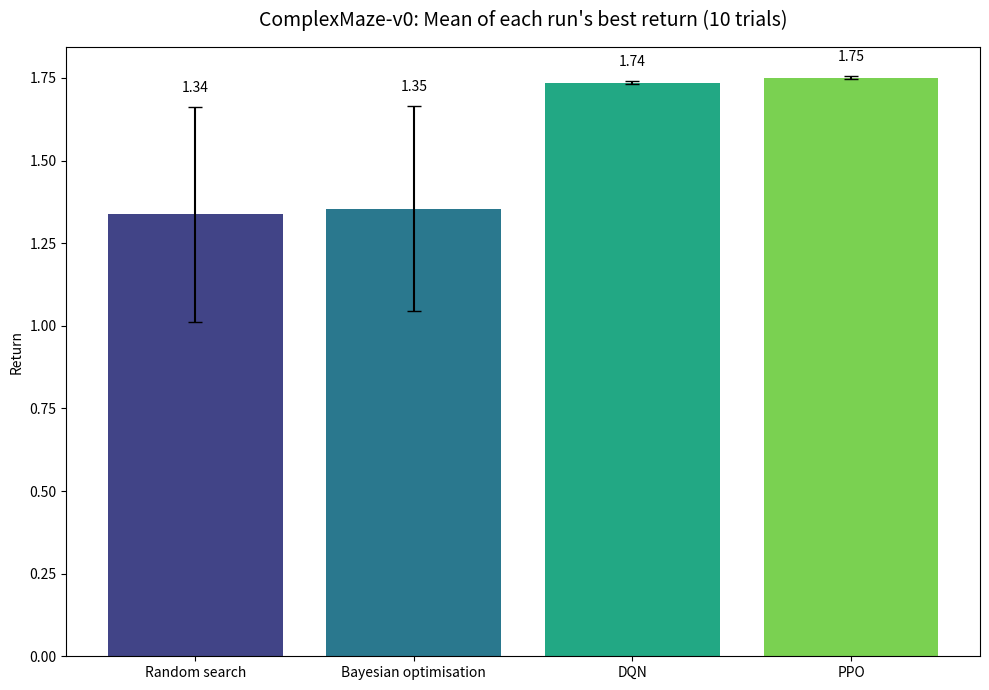
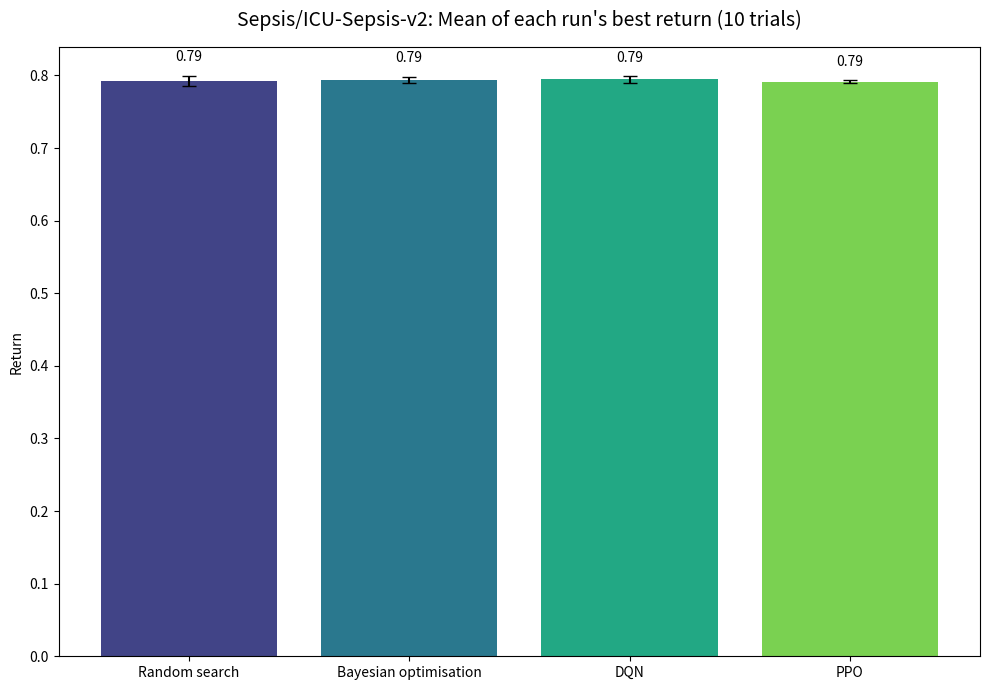
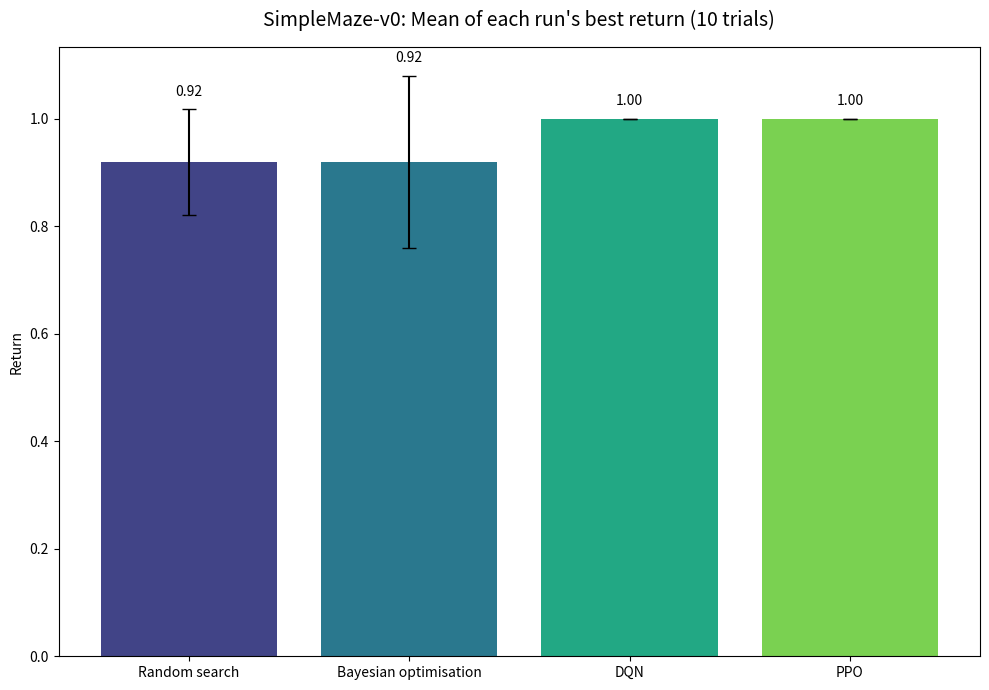

Source code (Python) for these figures, in order:
import matplotlib.pyplot as plt
import numpy as np

dqn_10_cm = np.array([
        [1.402, 0.000, 1.744, 1.674, 1.403, 1.722, 1.552, 1.713, 1.683, 1.541],
        [0.342, 0.000, 1.706, 1.687, 1.057, 1.695, 1.734, 1.353, 1.682, 1.391],
        [0.334, 0.000, 1.713, 0.504, 1.200, 1.736, 1.736, 1.739, 1.731, 1.698],
        [1.727, 0.000, 1.695, 1.662, 1.232, 1.679, 1.718, 1.169, 1.419, 1.565],
        [1.219, 1.347, 0.565, 1.183, 1.711, 1.359, 0.000, 1.736, 1.527, 1.537]
    ])

dqn_10_sp = np.array([[0.789, 0.774, 0.78, 0.773, 0.786, 0.763, 0.791, 0.787, 0.775, 0.77], [0.776, 0.767, 0.776, 0.785, 0.777, 0.782, 0.777, 0.777, 0.788, 0.782], [0.773, 0.784, 0.771, 0.774, 0.775, 0.796, 0.776, 0.78, 0.797, 0.78], [0.783, 0.78, 0.778, 0.777, 0.777, 0.782, 0.772, 0.789, 0.797, 0.778], [0.775, 0.782, 0.799, 0.777, 0.787, 0.782, 0.772, 0.798, 0.79, 0.785]])

dqn_10_sm = np.array([[0.4, 0.0, 0.8, 0.2, 0.8, 1.0, 1.0, 1.0, 1.0, 1.0], [0.0, 0.0, 1.0, 1.0, 0.4, 0.8, 1.0, 1.0, 1.0, 0.0], [1.0, 0.0, 1.0, 0.0, 1.0, 1.0, 1.0, 0.6, 1.0, 0.6], [1.0, 0.0, 1.0, 1.0, 1.0, 0.4, 1.0, 0.0, 0.6, 0.6], [1.0, 0.0, 0.4, 0.8, 1.0, 0.6, 0.0, 1.0, 0.4, 0.0]])

bo_10_sm = np.array([[0.6, 0.8, 0.6, 0.2, 1.0, 0.8, 0.4, 0.0, 0.0, 0.2], [0.4, 0.0, 0.0, 0.0, 0.6, 0.4, 0.0, 0.0, 0.4, 0.0], [1.0, 0.6, 1.0, 0.0, 0.8, 0.6, 0.0, 0.0, 0.6, 1.0], [0.0, 0.4, 0.0, 0.0, 0.0, 0.0, 1.0, 0.6, 0.0, 0.6], [0.4, 0.6, 1.0, 1.0, 0.0, 0.8, 0.0, 0.0, 0.0, 0.0]])

bo_10_sp = np.array([[0.778, 0.784, 0.779, 0.798, 0.79, 0.776, 0.785, 0.772, 0.7809999999999999, 0.7759999999999999], [0.7699999999999999, 0.772, 0.764, 0.777, 0.768, 0.772, 0.766, 0.77, 0.788, 0.773], [0.783, 0.772, 0.7779999999999999, 0.783, 0.7819999999999999, 0.79, 0.7879999999999999, 0.785, 0.778, 0.79], [0.799, 0.777, 0.7779999999999999, 0.785, 0.768, 0.784, 0.776, 0.776, 0.78, 0.7819999999999998], [0.7889999999999999, 0.792, 0.775, 0.7729999999999999, 0.782, 0.788, 0.7790000000000001, 0.776, 0.773, 0.7769999999999999]])

bo_10_cm = np.array([[0.5980000000000001, 0.9675, 1.0470000000000002, 0.1925, 1.2195, 0.0, 0.018, 0.34049999999999997, 0.0, 0.521], [0.1715, 0.0, 0.8825, 0.513, 0.3225, 0.3675, 0.16899999999999998, 0.0, 0.20800000000000002, 1.0550000000000002], [1.721, 0.8515, 1.396, 1.203, 1.0245, 0.5065, 0.53, 0.3205, 1.5815, 1.722], [0.3435, 0.5305, 0.324, 0.8850000000000001, 0.0, 0.0, 1.0435, 0.525, 0.0, 0.8785000000000001], [1.342, 0.3205, 1.5875000000000001, 1.734, 0.44000000000000006, 1.565, 0.0, 0.6845, 0.0, 0.0]])

rs_10_sm = np.array([[0.6, 0.4, 0.4, 0.2, 0.8, 0.6, 0.0, 0.0, 0.0, 0.0], [0.4, 0.0, 0.0, 0.0, 0.6, 0.8, 0.2, 0.0, 1.0, 0.0], [1.0, 0.8, 1.0, 0.0, 0.8, 0.6, 0.0, 0.0, 0.8, 1.0], [0.4, 0.4, 0.0, 0.0, 0.0, 0.0, 0.8, 0.6, 0.0, 0.4], [0.8, 0.4, 1.0, 1.0, 0.6, 1.0, 0.4, 0.0, 0.0, 0.0]])

rs_10_sp = np.array([[0.7729999999999999, 0.78, 0.778, 0.757, 0.7849999999999999, 0.781, 0.774, 0.7770000000000001, 0.783, 0.777], [0.77, 0.772, 0.771, 0.773, 0.8, 0.792, 0.767, 0.78, 0.78, 0.774], [0.7979999999999999, 0.789, 0.777, 0.777, 0.768, 0.7689999999999999, 0.783, 0.774, 0.7849999999999999, 0.78], [0.776, 0.7819999999999999, 0.7699999999999999, 0.7809999999999999, 0.782, 0.769, 0.779, 0.7770000000000001, 0.774, 0.776], [0.78, 0.775, 0.783, 0.7950000000000002, 0.78, 0.782, 0.7769999999999999, 0.775, 0.776, 0.775]])

rs_10_cm = np.array([[0.47400000000000003, 0.9324999999999999, 0.3785, 0.024, 1.212, 0.696, 0.0, 0.1765, 0.0, 0.0], [0.192, 0.0, 0.9950000000000001, 1.1960000000000002, 0.509, 0.374, 0.363, 0.0, 0.8240000000000001, 0.8425], [1.6789999999999998, 1.2375, 0.7205000000000001, 0.9075, 1.559, 0.37750000000000006, 0.316, 0.8460000000000001, 0.29900000000000004, 1.3705000000000003], [0.3545, 0.357, 0.33199999999999996, 0.0, 0.0, 0.0, 0.8665, 0.3625, 0.0, 0.327], [1.0580000000000003, 0.663, 1.5619999999999998, 1.6949999999999998, 0.6685000000000001, 1.7325, 0.0, 0.5575, 0.0, 0.0]])

ppo_10_cm = np.array([[0.0, 1.659, 0.0, 1.716, 1.738, 1.708, 1.704, 1.755, 1.743, 1.732], 
                      [0.344, 1.688, 1.755, 1.7, 1.7, 1.691, 1.215, 1.729, 1.703, 1.689], 
                      [0.522, 1.7, 1.703, 0.702, 1.718, 1.696, 1.679, 1.714, 1.744, 1.711], 
                      [1.755, 0.0, 0.0, 0.0, 0.331, 0.0, 0.324, 1.224, 0.0, 0.0], 
                      [1.005, 1.027, 1.738, 1.691, 1.748, 1.385, 1.561, 1.701, 1.74, 1.692]])

ppo_10_sp = np.array([[0.775, 0.765, 0.786, 0.792, 0.776, 0.769, 0.777, 0.776, 0.776, 0.787], 
                      [0.771, 0.781, 0.767, 0.777, 0.786, 0.777, 0.786, 0.789, 0.788, 0.771], [0.768, 0.791, 0.782, 0.773, 0.768, 0.774, 0.777, 0.773, 0.787, 0.782], [0.775, 0.764, 0.766, 0.784, 0.773, 0.793, 0.791, 0.772, 0.785, 0.795], [0.773, 0.779, 0.784, 0.79, 0.776, 0.788, 0.784, 0.782, 0.771, 0.783]])

ppo_10_sm = np.array([[0.0, 1.0, 1.0, 1.0, 0.0, 1.0, 0.8, 1.0, 0.0, 1.0], 
                      [0.0, 1.0, 1.0, 1.0, 0.6, 0.8, 0.0, 1.0, 0.2, 0.0], 
                      [0.0, 1.0, 1.0, 1.0, 1.0, 1.0, 1.0, 1.0, 0.8, 0.0], 
                      [0.8, 0.2, 1.0, 0.4, 0.0, 1.0, 0.0, 0.8, 0.0, 0.0], 
                      [0.0, 1.0, 0.0, 1.0, 1.0, 1.0, 1.0, 1.0, 0.0, 0.0]])

def get_best_performance_run(array):
    maxes = np.max(array, axis=1)
    mean = np.mean(maxes) # Max performance per run
    std = np.std(maxes)
    return [mean, std]

def plot_anytime_performance(data_dict, algorithm_colors, shading_colors, confidence_level, title, y_label, x_label):
    first_key = next(iter(data_dict))
    
    num_trials = data_dict[first_key].shape[1]
    trials = np.arange(1, num_trials + 1)
    
    # --- 1. Calculate Statistics for each Algorithm ---
    stats = {}
    for name, data in data_dict.items():
        num_runs = data.shape[0]
        
        # 1. Calculate Cumulative Max for each run (Best reward so far)
        cumulative_max_runs = np.maximum.accumulate(data, axis=1)

        # 2. Calculate the Mean across all runs
        mean_performance = np.mean(cumulative_max_runs, axis=0)

        # 3. Calculate the variability (Standard Deviation or Standard Error)
        std_performance = np.std(cumulative_max_runs, axis=0)
        
        if confidence_level == 'stderr' and num_runs > 1:
            # Standard Error
            variability = std_performance / np.sqrt(num_runs)
        else:
            # Standard Deviation (default)
            variability = std_performance
        
        stats[name] = {
            'mean': mean_performance,
            'lower': mean_performance - variability,
            'upper': mean_performance + variability,
            'line_color': algorithm_colors.get(name, 'gray'),
            'shading_color': shading_colors.get(name, 'lightgray') # Use defined shading color
        }

    # --- 2. Plotting ---

    plt.figure(figsize=(9, 6))

    # Plot the shaded area first (Confidence Interval)
    for name, s in stats.items():
        plt.fill_between(
            trials, 
            s['lower'], 
            s['upper'], 
            color=s['shading_color'], # Using the new shading_color
            alpha=0.2, 
            # IMPORTANT: Removed 'label' to prevent shaded region from appearing in the legend
            linewidth=0.0
        )

    # Plot the mean line second (On top of the shading)
    # This plot call includes the label for the line only, ensuring a clean legend.
    for name, s in stats.items():
        plt.plot(
            trials, 
            s['mean'], 
            color=s['line_color'], 
            label=name, # Only the line gets the label
            linewidth=2
        )

    # --- 3. Styling and Labels ---

    plt.xlabel(x_label, fontsize=12)
    plt.ylabel(y_label, fontsize=12)
    plt.title(title, fontsize=14)

    plt.xticks(trials) 
    plt.xlim(1, num_trials)

    # Legend in the top-left, showing only the line labels
    plt.legend(loc='upper left', frameon=False) 

    # Clean up figure appearance (remove top/right borders)
    plt.gca().spines['top'].set_visible(False)
    plt.gca().spines['right'].set_visible(False)
    
    # Add subtle horizontal grid lines (like the original image)
    plt.grid(axis='y', linestyle='dotted', alpha=0.5, linewidth=0.5)

    plt.tight_layout()
    plt.show()

environments = ["ComplexMaze-v0", "Sepsis/ICU-Sepsis-v2", "SimpleMaze-v0"]
methods = ["Random search", "Bayesian optimisation", "DQN", "PPO"]

means = np.array([
    [get_best_performance_run(rs_10_cm)[0], get_best_performance_run(bo_10_cm)[0], get_best_performance_run(dqn_10_cm)[0], get_best_performance_run(ppo_10_cm)[0]],  # ComplexMaze-v0
    [get_best_performance_run(rs_10_sp)[0], get_best_performance_run(bo_10_sp)[0], get_best_performance_run(dqn_10_sp)[0], get_best_performance_run(ppo_10_sp)[0]],# Sepsis/ICU-Sepsis-v2
    [get_best_performance_run(rs_10_sm)[0], get_best_performance_run(bo_10_sm)[0], get_best_performance_run(dqn_10_sm)[0], get_best_performance_run(ppo_10_sm)[0]]   # SimpleMaze-v0
])

# Standard deviations for each environment × method
stds = np.array([
    [get_best_performance_run(rs_10_cm)[1], get_best_performance_run(bo_10_cm)[1], get_best_performance_run(dqn_10_cm)[1], get_best_performance_run(ppo_10_cm)[1]],
    [get_best_performance_run(rs_10_sp)[1], get_best_performance_run(bo_10_sp)[1], get_best_performance_run(dqn_10_sp)[1], get_best_performance_run(ppo_10_sp)[1]],
    [get_best_performance_run(rs_10_sm)[1], get_best_performance_run(bo_10_sm)[1], get_best_performance_run(dqn_10_sm)[1], get_best_performance_run(ppo_10_sm)[1]]
])

n_runs = 5
ci95 = stds

print(means)
print(stds)

# ---------------------------
# Plot one figure per environment
# ---------------------------
for i, env in enumerate(environments):
    plt.figure(figsize=(10, 7))
    
    x = np.arange(len(methods))
    plt.bar(x, means[i], yerr=ci95[i], capsize=5, color=plt.cm.viridis(np.linspace(0.2, 0.8, len(methods))))
    
    # Annotate mean values
    for j, val in enumerate(means[i]):
        plt.text(j, val + ci95[i][j] + 0.02 * max(means[i]), f"{val:.2f}", 
                ha="center", va="bottom", fontsize=10)
    
    plt.xticks(x, methods)
    plt.ylabel("Return")
    plt.title(f"{env}: Mean of each run's best return (10 trials)", fontsize=14, pad=15)
    plt.tight_layout()
    plt.show()

############################################################################################

# data_to_plot = {
#     'Random search': rs_10_sm,
#     'Bayesian optimisation': bo_10_sm,
#     'DQN': dqn_10_sm,
#     'PPO': ppo_10_sm,
# }

# # 2. Define Colors for Plotting
# colors = {
#     'Random search': 'orange',
#     'Bayesian optimisation': 'black',
#     'DQN': 'green',
#     'PPO': 'blue',
# }

# shading_colors = {
#     'Random search': 'peachpuff',
#     'Bayesian optimisation': 'silver',
#     'DQN': 'palegreen',
#     'PPO': 'lightskyblue',
# }

# # 3. Generate the Plot!
# plot_anytime_performance(
#     data_to_plot,
#     colors,
#     confidence_level='std', # Use 'std' for wider bands, 'stderr' for narrower
#     title='Performance trajectory of each method across 5 runs of 10 trials (SimpleMaze-v0)',
#     y_label='Best Cumulative Reward (Mean $\\pm$ SD)',
#     x_label="Trial number",
#     shading_colors=shading_colors
# )